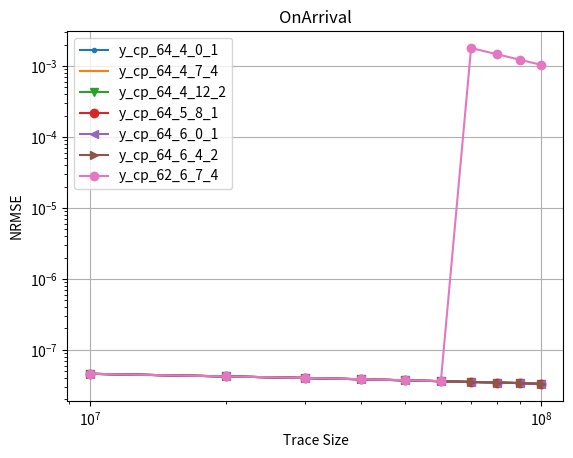

This figure's Python source:
# importing the required module
import matplotlib.pyplot as plt
import matplotlib
import numpy as np
import os
import pylab



###############################################################################
############################################################################### 

def numeric_binomial(n,k):
   c = 1
   for i in range(1,k+1):
       c *= n-(k-i)
       c /= i
   return c
   
def nSAB(x,y):
   return numeric_binomial(x+y-1,y-1)

###############################################################################
############################################################################### 

confs = [
	#8b overhead
	(64,4,12,2),
	(64,4,9,3),
	(64,4,7,4),
	(61,5,5,6), #210*3B = 630B lookup (encode the starting positions of counter 2-5)
	(64,5,8,4), #210*3B = 630B lookup (encode the starting positions of counter 2-5)
	(62,6,7,4), #252*4B = 1KB lookup (encode the starting positions of counter 2-6)
	#16b overhead
	(64,5,0,2), #One lookup for (size,offset) computation # 58905*3B=175KB lookup (encode the starting positions of counter 2-5)
	(64,6,4,2), #One lookup for (size,offset) computation # 210*4B=175KB lookup (encode the starting positions of counter 2-6)
	(64,6,0,3), #One lookup for (size,offset) computation #(if counters are restricted to 40 bits or so), 210*4B=175KB lookup (encode the starting positions of counter 2-6)
	(64,7,0,4), #One lookup for (size,offset) computation #(if counters are restricted to 32 bits or so), 53592*5B=260KB lookup (encode the starting positions of counter 2-6)
	(64,5,7,1), #One lookup for (size,offset) computation #per pool & 40920*3B = 120KB lookup (encode the starting positions of counter 2-5)
	(64,5,8,1), #Magic Division + One lookup for (size,offset) computation #per pool & 2925*3B = 9KB lookup (encode 22 size options for counter 1 (8-29) bits multiplied by SAB(24,4)) OR 20475*3B=60KB lookup table for SAB(24,5)
	(64,6,8,2), #One lookup for (size,offset) computation #per pool & 20349*4B = 80KB lookup (encode the starting positions of counter 2-6)
	(64,4,0,1), #
	#20b overhead
	(64,5,0,1),
	#24b overhead
	(64,6,0,1),
]


Height = 4
widths_array = [512, 1024, 2048, 4096, 8192, 16384, 32768, 65536, 131072, 262144, 524288, 1048576]

d = {}

for pool_config in confs:
        
        (pool_bit_size, counters_per_pool, initial_counter_size, counter_bit_increase) = pool_config

           
        factor = (float(pool_bit_size/8.0)/counters_per_pool)
        
        (ps, n, s, j) = pool_config
        
        cs0 = nSAB(np.ceil((ps-n*s)/j),n) 
        
        overhead_per_pool = float(np.ceil(np.log2(cs0)/8))
        
        if (64, 7, 0, 4) == pool_config:
            overhead_per_pool = 2.0
        
        #print(pool_config, overhead_per_pool)
                       
        memory_array = [width*Height*(factor+overhead_per_pool/counters_per_pool)/1024.0 for width in widths_array]
        
        d[pool_config] = memory_array
	
	
	
    



y_cp_64_4_0_1 = [
    4.59754e-08, 4.22448e-08, 4.01329e-08, 3.84747e-08, 3.72124e-08,
    3.61466e-08, 3.53012e-08, 3.45632e-08, 3.40001e-08, 3.29891e-08
]

y_cp_64_4_7_4 = [
    4.59754e-08, 4.22448e-08, 4.01329e-08, 3.84747e-08, 3.72124e-08,
    3.61466e-08, 3.53012e-08, 3.45632e-08, 3.40001e-08, 3.29891e-08
]

y_cp_64_4_12_2 = [4.59754e-08, 4.22448e-08, 4.01329e-08, 3.84747e-08, 3.72124e-08, 3.61466e-08, 3.53012e-08, 3.45632e-08, 3.40001e-08, 3.29891e-08]



y_cp_64_5_8_1 = [4.59754e-08, 4.22448e-08, 4.01329e-08, 3.84747e-08, 3.72124e-08, 3.61466e-08, 3.53012e-08, 3.45632e-08, 3.40002e-08, 3.29892e-08]



y_cp_64_6_0_1 = [4.59754e-08, 4.22448e-08, 4.01329e-08, 3.84747e-08, 3.72138e-08, 3.61478e-08, 3.53025e-08, 3.45658e-08, 3.40104e-08, 3.30035e-08]




y_cp_64_6_4_2 = [4.59754e-08, 4.22448e-08, 4.01329e-08, 3.84765e-08, 3.72139e-08, 3.61506e-08, 3.53145e-08, 3.45774e-08, 3.4037e-08, 3.30432e-08]



y_cp_62_6_7_4 = [4.59765e-08, 4.22754e-08, 4.02189e-08, 3.86181e-08, 3.74044e-08, 3.63352e-08, 0.00179486, 0.00146457, 0.00122361, 0.00104184]




  
  	

markers=['o', '.', ',', 'v', 'o', '<', '>']
i=0
  


N = [10000000, 20000000, 30000000, 40000000, 50000000, 60000000, 70000000, 80000000, 90000000, 100000000]



# plotting the points 

i+=1
plt.plot(N, y_cp_64_4_0_1, marker = markers[i%(len(markers))])
i+=1
plt.plot(N, y_cp_64_4_7_4, marker = markers[i%(len(markers))])
i+=1
plt.plot(N, y_cp_64_4_12_2, marker = markers[i%(len(markers))])
i+=1
plt.plot(N, y_cp_64_5_8_1, marker = markers[i%(len(markers))])
i+=1
plt.plot(N, y_cp_64_6_0_1, marker = markers[i%(len(markers))])
i+=1
plt.plot(N, y_cp_64_6_4_2, marker = markers[i%(len(markers))])
i+=1
plt.plot(N, y_cp_62_6_7_4, marker = markers[i%(len(markers))])
i+=1

# naming the x axis
plt.xlabel('Trace Size')
# naming the y axis
plt.ylabel('NRMSE')

plt.grid()
plt.yscale("log")
plt.xscale("log")
  
# giving a title to my graph
plt.title('OnArrival')

plt.gca().legend(( "y_cp_64_4_0_1"  , "y_cp_64_4_7_4" , "y_cp_64_4_12_2", "y_cp_64_5_8_1" ,"y_cp_64_6_0_1" , "y_cp_64_6_4_2" , "y_cp_62_6_7_4"))

#plt.gca().legend(("y_cp_64_5_7_1", "y_cp_64_4_0_1" , "y_cp_64_4_12_2" , "y_cp_64_5_8_1" , "y_cp_64_5_8_4" , "y_cp_64_6_0_1" , "y_cp_64_6_4_2" , "y_cp_62_6_7_4" ))
# function to show the plot
plt.show()
